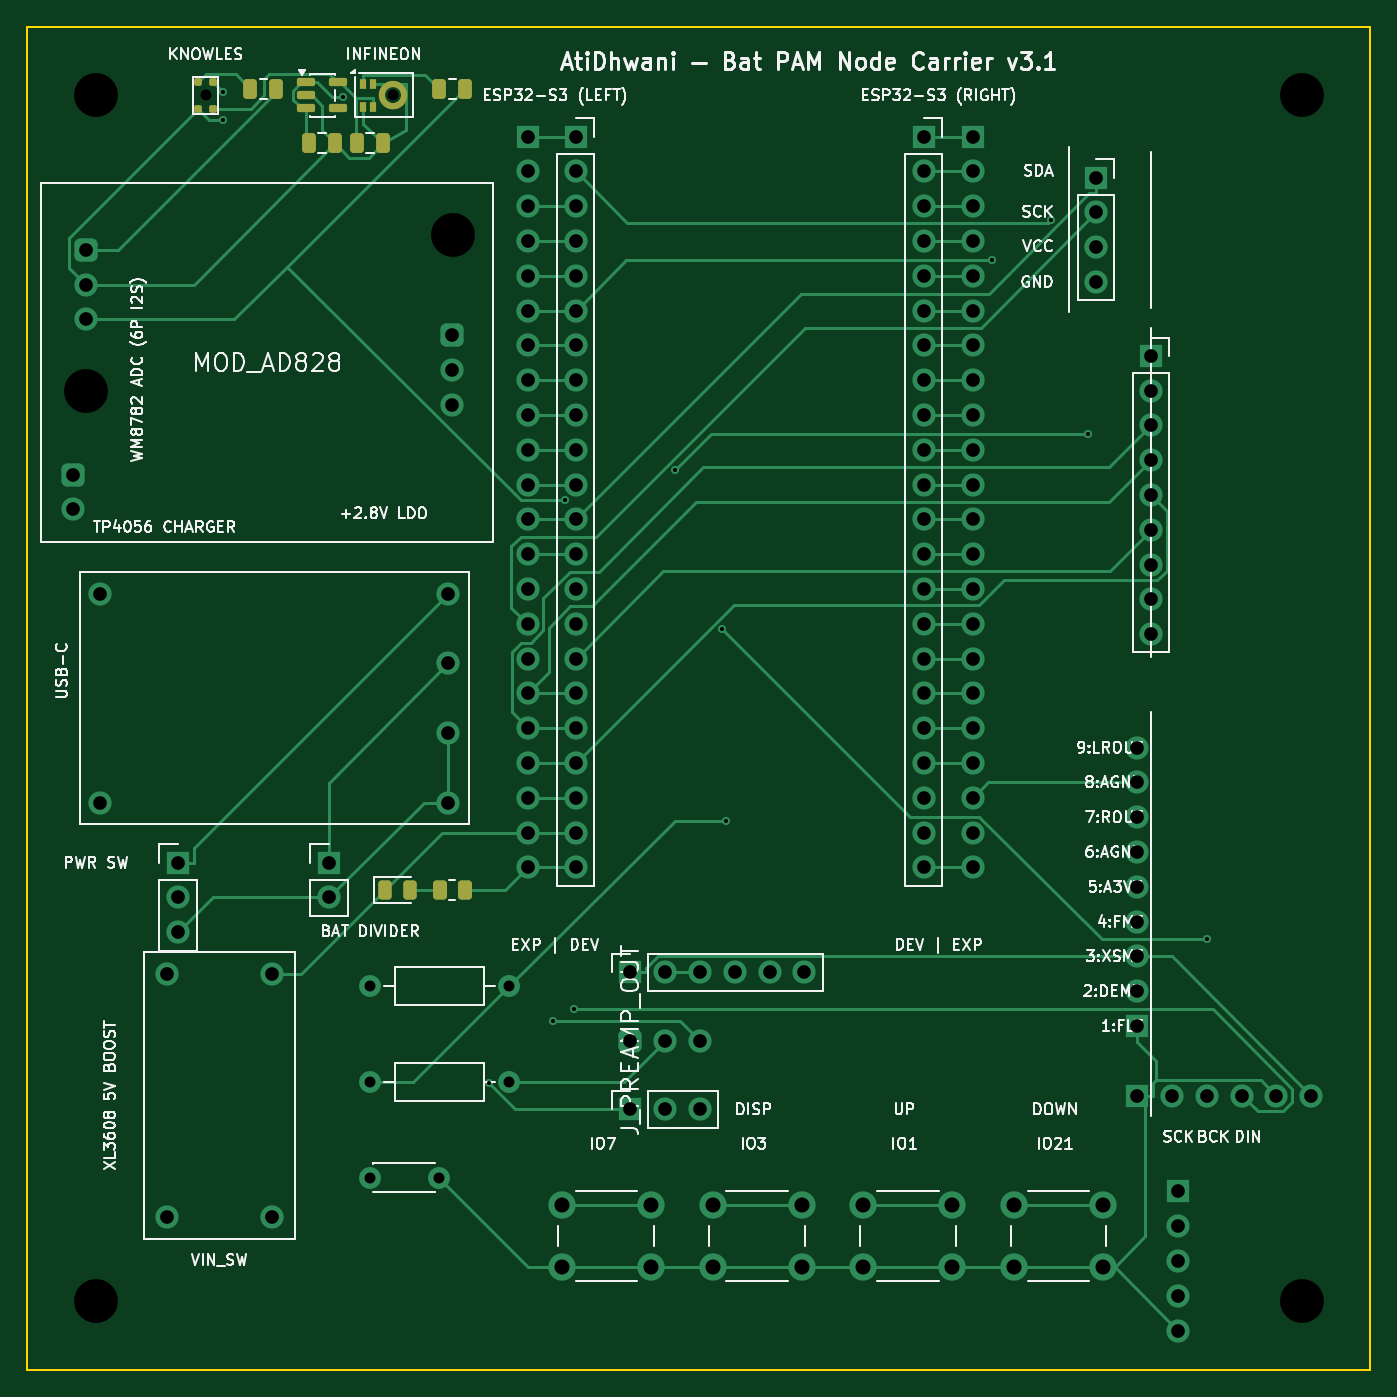
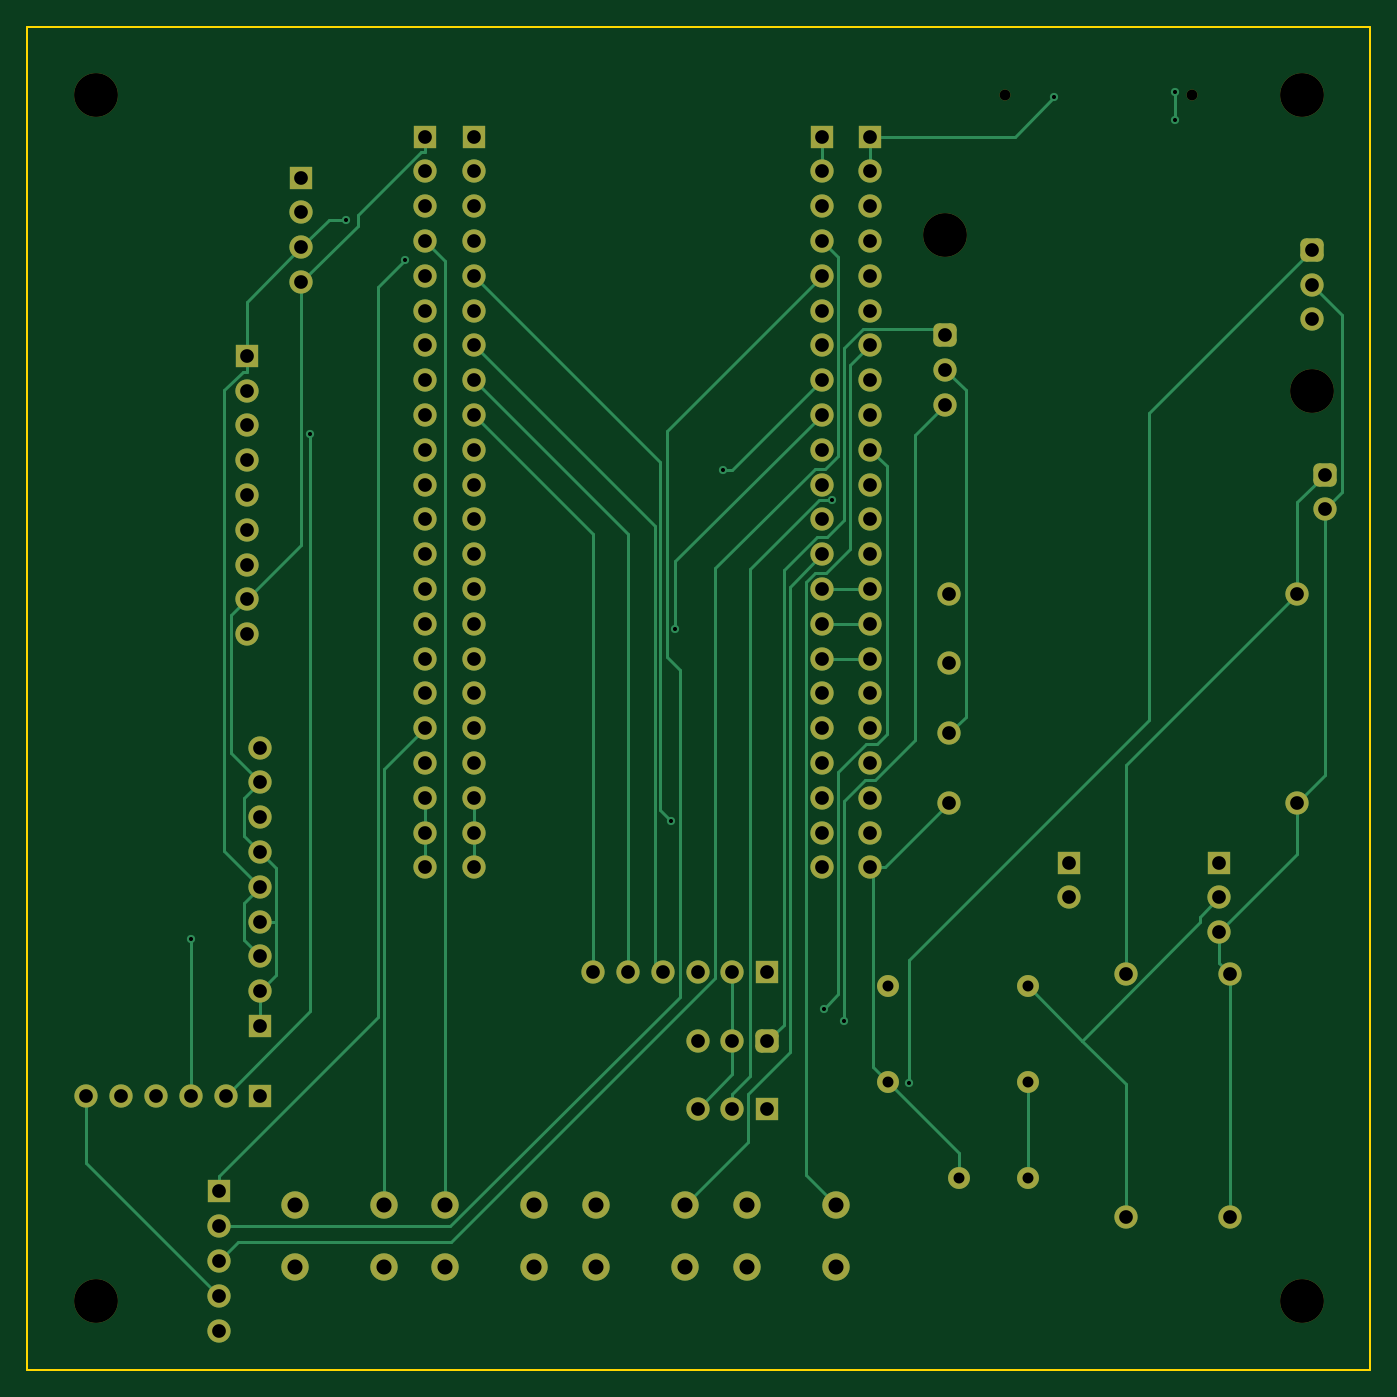
Circuit board: 11 layer files. Board 98.0 x 98.0 mm.
- bottom_copper: Esperdyne_Motherboard-B_Cu.gbr (26353 bytes)
- bottom_mask: Esperdyne_Motherboard-B_Mask.gbr (11808 bytes)
- paste: Esperdyne_Motherboard-B_Paste.gbr (466 bytes)
- bottom_silk: Esperdyne_Motherboard-B_Silkscreen.gbr (467 bytes)
- outline: Esperdyne_Motherboard-Edge_Cuts.gbr (704 bytes)
- top_copper: Esperdyne_Motherboard-F_Cu.gbr (33064 bytes)
- top_mask: Esperdyne_Motherboard-F_Mask.gbr (3695 bytes)
- paste: Esperdyne_Motherboard-F_Paste.gbr (6391 bytes)
- top_silk: Esperdyne_Motherboard-F_Silkscreen.gbr (139859 bytes)
- drill: Esperdyne_Motherboard-NPTH.drl (511 bytes)
- drill: Esperdyne_Motherboard-PTH.drl (3380 bytes)

=== bottom_copper: Esperdyne_Motherboard-B_Cu.gbr (26353 bytes, source omitted) ===
=== bottom_mask: Esperdyne_Motherboard-B_Mask.gbr (11808 bytes, source omitted) ===
=== paste: Esperdyne_Motherboard-B_Paste.gbr ===
%TF.GenerationSoftware,KiCad,Pcbnew,10.0.6*%
%TF.CreationDate,2026-11-26T02:33:11+05:30*%
%TF.ProjectId,Esperdyne_Motherboard,45737065-7264-4796-9e65-5f4d6f746865,rev?*%
%TF.SameCoordinates,Original*%
%TF.FileFunction,Paste,Bot*%
%TF.FilePolarity,Positive*%
%FSLAX46Y46*%
G04 Gerber Fmt 4.6, Leading zero omitted, Abs format (unit mm)*
G04 Created by KiCad (PCBNEW 10.0.6) date 2026-11-26 02:33:11*
%MOMM*%
%LPD*%
G01*
G04 APERTURE LIST*
G04 APERTURE END LIST*
M02*

=== bottom_silk: Esperdyne_Motherboard-B_Silkscreen.gbr ===
%TF.GenerationSoftware,KiCad,Pcbnew,10.0.6*%
%TF.CreationDate,2026-11-26T02:33:11+05:30*%
%TF.ProjectId,Esperdyne_Motherboard,45737065-7264-4796-9e65-5f4d6f746865,rev?*%
%TF.SameCoordinates,Original*%
%TF.FileFunction,Legend,Bot*%
%TF.FilePolarity,Positive*%
%FSLAX46Y46*%
G04 Gerber Fmt 4.6, Leading zero omitted, Abs format (unit mm)*
G04 Created by KiCad (PCBNEW 10.0.6) date 2026-11-26 02:33:11*
%MOMM*%
%LPD*%
G01*
G04 APERTURE LIST*
G04 APERTURE END LIST*
M02*

=== outline: Esperdyne_Motherboard-Edge_Cuts.gbr ===
%TF.GenerationSoftware,KiCad,Pcbnew,10.0.6*%
%TF.CreationDate,2026-11-26T02:33:11+05:30*%
%TF.ProjectId,Esperdyne_Motherboard,45737065-7264-4796-9e65-5f4d6f746865,rev?*%
%TF.SameCoordinates,Original*%
%TF.FileFunction,Profile,NP*%
%FSLAX46Y46*%
G04 Gerber Fmt 4.6, Leading zero omitted, Abs format (unit mm)*
G04 Created by KiCad (PCBNEW 10.0.6) date 2026-11-26 02:33:11*
%MOMM*%
%LPD*%
G01*
G04 APERTURE LIST*
%TA.AperFunction,Profile*%
%ADD10C,0.150000*%
%TD*%
G04 APERTURE END LIST*
D10*
X100000000Y-100000000D02*
X198000000Y-100000000D01*
X100000000Y-198000000D02*
X100000000Y-100000000D01*
X198000000Y-100000000D02*
X198000000Y-198000000D01*
X198000000Y-198000000D02*
X100000000Y-198000000D01*
M02*

=== top_copper: Esperdyne_Motherboard-F_Cu.gbr (33064 bytes, source omitted) ===
=== top_mask: Esperdyne_Motherboard-F_Mask.gbr (3695 bytes, source withheld) ===
=== paste: Esperdyne_Motherboard-F_Paste.gbr (6391 bytes, source withheld) ===
=== top_silk: Esperdyne_Motherboard-F_Silkscreen.gbr (139859 bytes, source omitted) ===
=== drill: Esperdyne_Motherboard-NPTH.drl ===
M48
; DRILL file KiCad 10.0.6 date 2026-11-26T02:33:12
; FORMAT={-:-/ absolute / metric / decimal}
; #@! TF.CreationDate,2026-11-26T02:33:12+05:30
; #@! TF.GenerationSoftware,Kicad,Pcbnew,10.0.6
; #@! TF.FileFunction,NonPlated,1,2,NPTH
FMAT,2
METRIC
; #@! TA.AperFunction,NonPlated,NPTH,ComponentDrill
T1C0.800
; #@! TA.AperFunction,NonPlated,NPTH,ComponentDrill
T2C3.200
%
G90
G05
T1
X113.0Y-105.0
X126.68Y-105.0
T2
X104.246Y-126.575
X105.0Y-105.0
X105.0Y-193.0
X131.06Y-115.17
X193.0Y-105.0
X193.0Y-193.0
M30

=== drill: Esperdyne_Motherboard-PTH.drl ===
M48
; DRILL file KiCad 10.0.6 date 2026-11-26T02:33:12
; FORMAT={-:-/ absolute / metric / decimal}
; #@! TF.CreationDate,2026-11-26T02:33:12+05:30
; #@! TF.GenerationSoftware,Kicad,Pcbnew,10.0.6
; #@! TF.FileFunction,Plated,1,2,PTH
FMAT,2
METRIC
; #@! TA.AperFunction,Plated,PTH,ViaDrill
T1C0.300
; #@! TA.AperFunction,Plated,PTH,ComponentDrill
T2C0.800
; #@! TA.AperFunction,Plated,PTH,ComponentDrill
T3C1.000
; #@! TA.AperFunction,Plated,PTH,ComponentDrill
T4C1.100
%
G90
G05
T1
X114.259Y-104.759
X114.259Y-106.775
X123.037Y-105.114
X133.673Y-177.082
X138.377Y-172.566
X139.24Y-134.552
X139.885Y-171.691
X147.226Y-132.346
X150.696Y-143.954
X151.004Y-157.928
X170.414Y-116.981
X174.73Y-114.068
X177.379Y-129.708
X186.08Y-166.57
T2
X125.0Y-170.0
X125.0Y-177.0
X125.0Y-184.0
X130.0Y-184.0
X135.16Y-170.0
X135.16Y-177.0
T3
X103.285Y-132.668
X103.285Y-135.208
X104.264Y-116.262
X104.264Y-118.802
X104.264Y-121.342
X105.3Y-141.38
X105.3Y-156.62
X110.19Y-169.11
X110.19Y-186.89
X111.0Y-161.0
X111.0Y-163.54
X111.0Y-166.08
X117.81Y-169.11
X117.81Y-186.89
X122.0Y-161.0
X122.0Y-163.54
X130.7Y-141.38
X130.7Y-146.46
X130.7Y-151.54
X130.7Y-156.62
X131.0Y-122.495
X131.0Y-125.035
X131.0Y-127.575
X136.5Y-108.0
X136.5Y-110.54
X136.5Y-113.08
X136.5Y-115.62
X136.5Y-118.16
X136.5Y-120.7
X136.5Y-123.24
X136.5Y-125.78
X136.5Y-128.32
X136.5Y-130.86
X136.5Y-133.4
X136.5Y-135.94
X136.5Y-138.48
X136.5Y-141.02
X136.5Y-143.56
X136.5Y-146.1
X136.5Y-148.64
X136.5Y-151.18
X136.5Y-153.72
X136.5Y-156.26
X136.5Y-158.8
X136.5Y-161.34
X140.0Y-108.0
X140.0Y-110.54
X140.0Y-113.08
X140.0Y-115.62
X140.0Y-118.16
X140.0Y-120.7
X140.0Y-123.24
X140.0Y-125.78
X140.0Y-128.32
X140.0Y-130.86
X140.0Y-133.4
X140.0Y-135.94
X140.0Y-138.48
X140.0Y-141.02
X140.0Y-143.56
X140.0Y-146.1
X140.0Y-148.64
X140.0Y-151.18
X140.0Y-153.72
X140.0Y-156.26
X140.0Y-158.8
X140.0Y-161.34
X144.0Y-169.0
X144.0Y-174.0
X144.0Y-179.0
X146.54Y-169.0
X146.54Y-174.0
X146.54Y-179.0
X149.08Y-169.0
X149.08Y-174.0
X149.08Y-179.0
X151.62Y-169.0
X154.16Y-169.0
X156.7Y-169.0
X165.4Y-108.0
X165.4Y-110.54
X165.4Y-113.08
X165.4Y-115.62
X165.4Y-118.16
X165.4Y-120.7
X165.4Y-123.24
X165.4Y-125.78
X165.4Y-128.32
X165.4Y-130.86
X165.4Y-133.4
X165.4Y-135.94
X165.4Y-138.48
X165.4Y-141.02
X165.4Y-143.56
X165.4Y-146.1
X165.4Y-148.64
X165.4Y-151.18
X165.4Y-153.72
X165.4Y-156.26
X165.4Y-158.8
X165.4Y-161.34
X169.0Y-108.0
X169.0Y-110.54
X169.0Y-113.08
X169.0Y-115.62
X169.0Y-118.16
X169.0Y-120.7
X169.0Y-123.24
X169.0Y-125.78
X169.0Y-128.32
X169.0Y-130.86
X169.0Y-133.4
X169.0Y-135.94
X169.0Y-138.48
X169.0Y-141.02
X169.0Y-143.56
X169.0Y-146.1
X169.0Y-148.64
X169.0Y-151.18
X169.0Y-153.72
X169.0Y-156.26
X169.0Y-158.8
X169.0Y-161.34
X178.0Y-111.0
X178.0Y-113.54
X178.0Y-116.08
X178.0Y-118.62
X181.0Y-152.6
X181.0Y-155.14
X181.0Y-157.68
X181.0Y-160.22
X181.0Y-162.76
X181.0Y-165.3
X181.0Y-167.84
X181.0Y-170.38
X181.0Y-172.92
X181.0Y-178.0
X182.0Y-124.0
X182.0Y-126.54
X182.0Y-129.08
X182.0Y-131.62
X182.0Y-134.16
X182.0Y-136.7
X182.0Y-139.24
X182.0Y-141.78
X182.0Y-144.32
X183.54Y-178.0
X184.0Y-185.0
X184.0Y-187.54
X184.0Y-190.08
X184.0Y-192.62
X184.0Y-195.16
X186.08Y-178.0
X188.62Y-178.0
X191.16Y-178.0
X193.7Y-178.0
T4
X139.0Y-186.0
X139.0Y-190.5
X145.5Y-186.0
X145.5Y-190.5
X150.0Y-186.0
X150.0Y-190.5
X156.5Y-186.0
X156.5Y-190.5
X161.0Y-186.0
X161.0Y-190.5
X167.5Y-186.0
X167.5Y-190.5
X172.0Y-186.0
X172.0Y-190.5
X178.5Y-186.0
X178.5Y-190.5
M30
